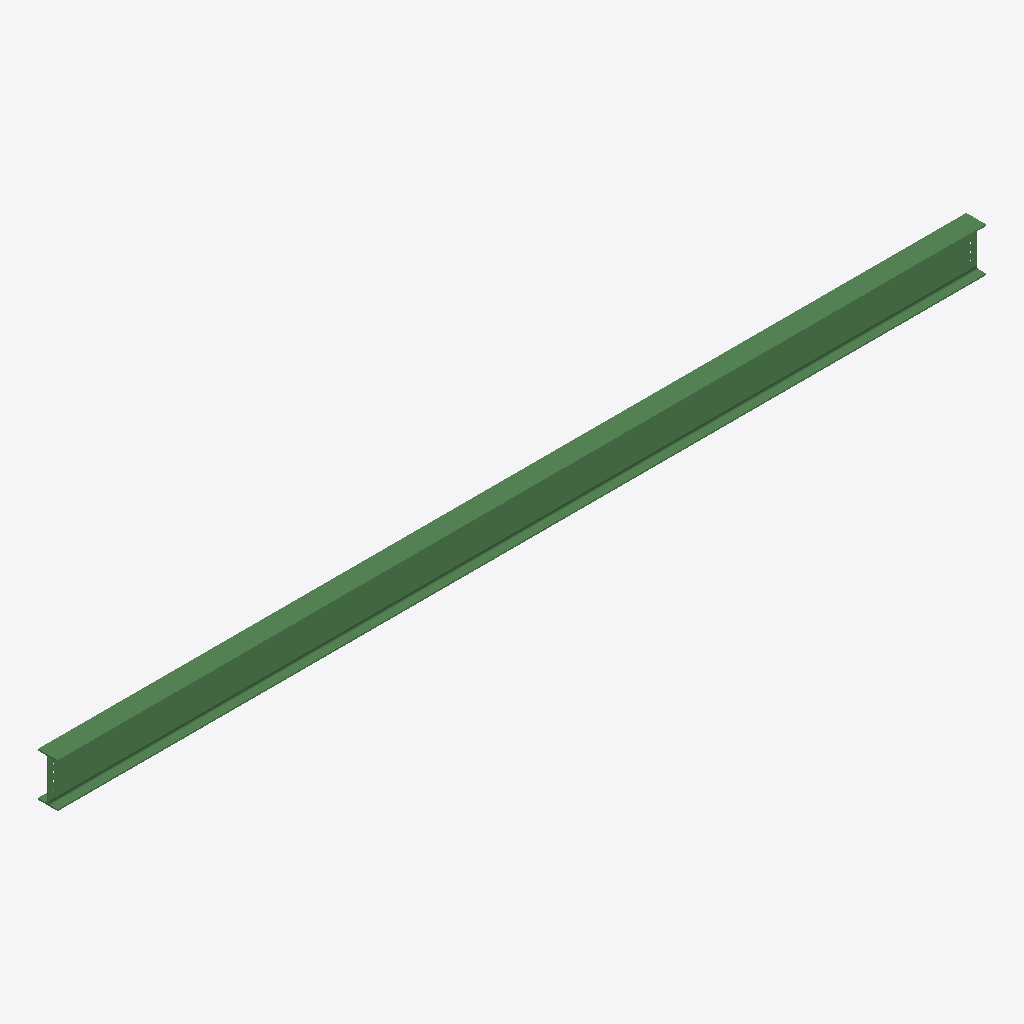
Isometric view of an IFC building model (IFC-SPF (STEP), schema IFC2X3, length unit millimetre), seen from the south-west, elements coloured by IFC class: 1 beam (green).
Extent 8.4 m × 0.2 m × 0.4 m (x, y, z). Storeys (1): Undefined at 0.00 m. Elements (1): 1 IfcBeam.

HEADER;
FILE_DESCRIPTION(('ViewDefinition[AISC_Steel_Detailing]','Option [BaseQuantities:Off]','Option [GridExport:On]','Option [Assemblies:Off]','Option [Bolts:On]','Option [Rebars:On]','Option [PourObjects:Off]','Option [Welds:On]','Option [SurfaceTreatments:On]','Option [LocationBy:0]','Option [ViewColors:Off]','Option [SectionedSpine:Off]','[2 more]'),'2;1');
FILE_NAME('b_1328_Qty_1.ifc','2026-05-16T11:53:01',('GIOVANNIPC\\gcorrea'),('Structural Designer'),'IFC Database version: Work','Tekla Structures 2020 Service Pack 5, IFC Export','');
FILE_SCHEMA(('IFC2X3'));
ENDSEC;
DATA;
#37=IFCPROJECT('2G7ZFDNE16yBDU14FA92Me',#5,'Proyecto',$,$,$,$,(#11),#36);
#39=IFCSITE('2xvEzEinjBTea80yOTcujY',#5,'Obra',$,$,#38,$,$,.ELEMENT.,$,$,$,$,$);
#41=IFCBUILDING('0XLdnixTLFcxp7Y8GyDhHR',#5,'Undefined',$,$,#40,$,$,.ELEMENT.,$,$,$);
#43=IFCBUILDINGSTOREY('29hdEUCErFze9E_VIAceOd',#5,'Undefined',$,$,#42,$,$,.ELEMENT.,0.0);
#69=IFCBEAM('0o7V6L_Sz2AQucs4YSji9e',#44,'BEAM','IPE400','IPE400',#47,#68,'ID321df195-f9cf-4229-ae26-d8489cb6c268');
ENDSEC;
